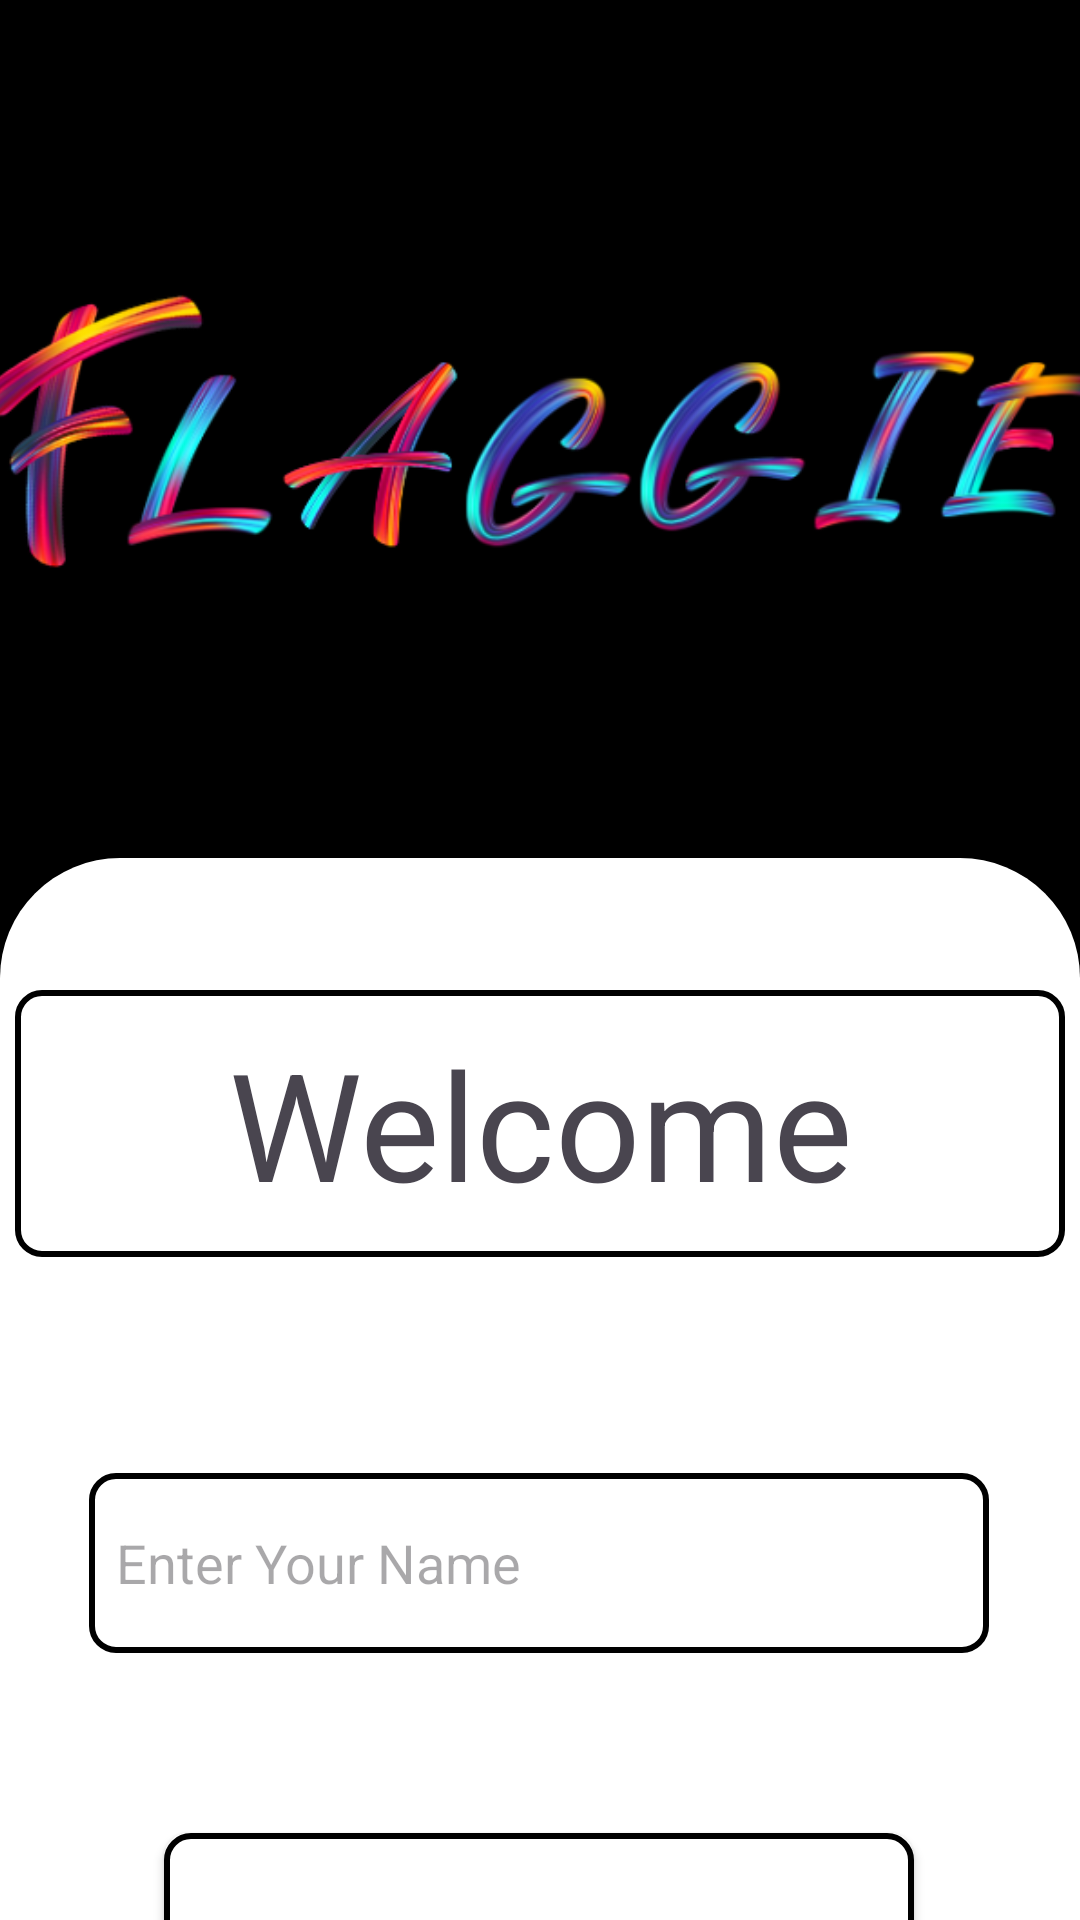

Write the Android layout XML for this screen, with the resource values it uses.
<!-- AndroidManifest.xml: application theme Theme.Flaggie -->
<!-- res/layout/fragment_main.xml -->
<?xml version="1.0" encoding="utf-8"?>
<androidx.constraintlayout.widget.ConstraintLayout xmlns:android="http://schemas.android.com/apk/res/android"
    xmlns:app="http://schemas.android.com/apk/res-auto"
    xmlns:tools="http://schemas.android.com/tools"
    android:layout_width="match_parent"
    android:layout_height="match_parent"
    android:background="#000000"
    tools:context=".fragments.MainFragment">


    <ImageView
        android:id="@+id/imageView"
        android:layout_width="377dp"
        android:layout_height="270dp"
        android:layout_marginTop="16dp"
        android:src="@drawable/flaggielogo"
        app:layout_constraintEnd_toEndOf="parent"
        app:layout_constraintHorizontal_bias="0.529"
        app:layout_constraintStart_toStartOf="parent"
        app:layout_constraintTop_toTopOf="parent" />

    <androidx.constraintlayout.widget.ConstraintLayout
        android:layout_width="match_parent"
        android:layout_height="574dp"
        android:background="@drawable/login"
        android:orientation="vertical"
        app:layout_constraintBottom_toBottomOf="parent"
        app:layout_constraintEnd_toEndOf="parent"
        app:layout_constraintHorizontal_bias="0.0"
        app:layout_constraintStart_toStartOf="parent"
        app:layout_constraintTop_toBottomOf="@+id/imageView"
        app:layout_constraintVertical_bias="0.0">

        <EditText
            android:id="@+id/enternametext"
            android:layout_width="300dp"
            android:layout_height="60dp"
            android:layout_marginTop="72dp"
            android:background="@drawable/shape0"
            android:ems="10"
            android:hint="Enter Your Name"
            android:inputType="text"
            android:paddingHorizontal="9dp"
            app:layout_constraintEnd_toEndOf="parent"
            app:layout_constraintHorizontal_bias="0.494"
            app:layout_constraintStart_toStartOf="parent"
            app:layout_constraintTop_toBottomOf="@+id/welcometext" />

        <TextView
            android:id="@+id/welcometext"
            android:layout_width="350dp"
            android:layout_height="89dp"
            android:layout_marginTop="44dp"
            android:background="@drawable/shape0"
            android:gravity="center"
            android:text="Welcome"
            android:textSize="50dp"
            app:layout_constraintEnd_toEndOf="parent"
            app:layout_constraintHorizontal_bias="0.488"
            app:layout_constraintStart_toStartOf="parent"
            app:layout_constraintTop_toTopOf="parent" />

        <Button
            android:id="@+id/startbutton"
            android:layout_width="250dp"
            android:layout_height="60dp"
            android:layout_marginTop="60dp"
            android:background="@drawable/shape0"
            android:text="Start"
            android:textColor="#FFFFFF"
            android:textSize="25dp"
            app:layout_constraintEnd_toEndOf="parent"
            app:layout_constraintHorizontal_bias="0.496"
            app:layout_constraintStart_toStartOf="parent"
            app:layout_constraintTop_toBottomOf="@+id/enternametext" />

        <TextView
            android:id="@+id/textView2"
            android:layout_width="200dp"
            android:layout_height="40dp"
            android:layout_marginTop="48dp"
            android:gravity="center"
            android:text="Creted By Bekir Çağlar"
            app:layout_constraintEnd_toEndOf="parent"
            app:layout_constraintHorizontal_bias="0.497"
            app:layout_constraintStart_toStartOf="parent"
            app:layout_constraintTop_toBottomOf="@+id/startbutton" />
    </androidx.constraintlayout.widget.ConstraintLayout>
</androidx.constraintlayout.widget.ConstraintLayout>
<!-- resources referenced by this layout -->
<resources>
  <!-- drawable flaggielogo: png bitmap (drawable, 89769 bytes) -->
  <!-- drawable login (drawable) -->
  <?xml version="1.0" encoding="utf-8"?>
  <shape xmlns:android ="http://schemas.android.com/apk/res/android">
      <solid android:color="@color/white"/>
      <corners android:topRightRadius="40dp"
          android:topLeftRadius="40dp"
          />
  
  </shape>
  <!-- drawable shape0 (drawable) -->
  <?xml version="1.0" encoding="utf-8"?>
  <shape xmlns:android="http://schemas.android.com/apk/res/android">
      <solid android:color="@android:color/white" />
      <stroke
          android:width="2dp"
      android:color="@android:color/black" />
      <corners android:radius="8dp" />
  </shape>
  <style name="Theme.Flaggie" parent="Base.Theme.Flaggie" />
  <style name="Base.Theme.Flaggie" parent="Theme.Material3.DayNight.NoActionBar">
          
          
      </style>
  <!-- not gathered from this repository: default colours our renderer supplied (Android Studio template values) -->
  <color name="white">#FFFFFFFF</color>
</resources>
